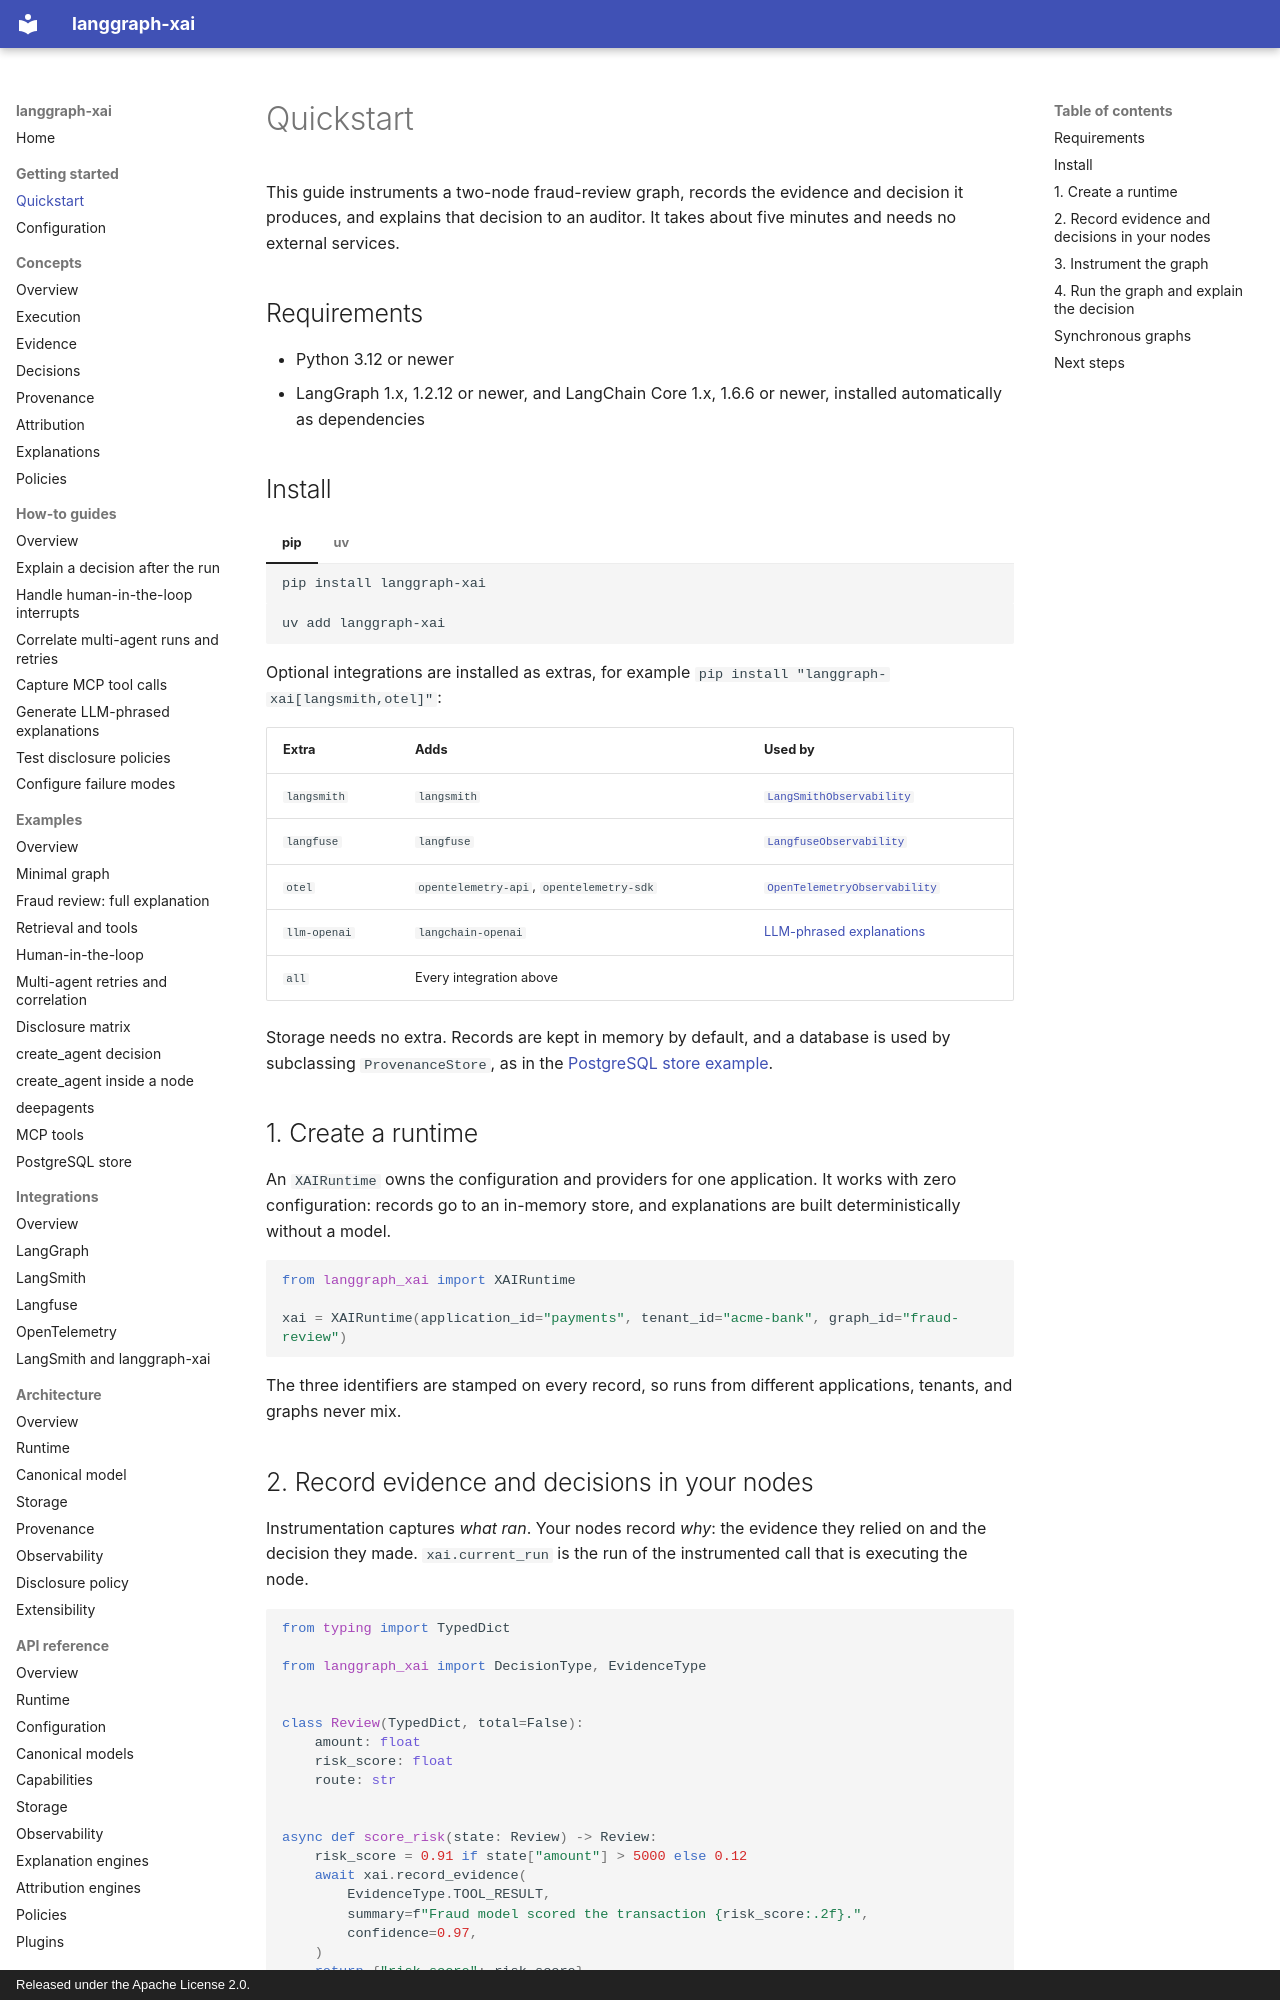

repository: smuniharish/langgraph-xai · page: getting-started/quickstart/index.html · generator: mkdocs · copyright: Released under the Apache License 2.0.

# Quickstart

This guide instruments a two-node fraud-review graph, records the evidence and
decision it produces, and explains that decision to an auditor. It takes about
five minutes and needs no external services.

## Requirements

- Python 3.12 or newer
- LangGraph 1.x, 1.2.12 or newer, and LangChain Core 1.x, 1.6.6 or newer,
  installed automatically as dependencies

## Install

=== "pip"

    ```bash
    pip install langgraph-xai
    ```

=== "uv"

    ```bash
    uv add langgraph-xai
    ```

Optional integrations are installed as extras, for example
`pip install "langgraph-xai[langsmith,otel]"`:

| Extra | Adds | Used by |
| --- | --- | --- |
| `langsmith` | `langsmith` | [`LangSmithObservability`](../integrations/langsmith.md) |
| `langfuse` | `langfuse` | [`LangfuseObservability`](../integrations/langfuse.md) |
| `otel` | `opentelemetry-api`, `opentelemetry-sdk` | [`OpenTelemetryObservability`](../integrations/opentelemetry.md) |
| `llm-openai` | `langchain-openai` | [LLM-phrased explanations](../how-to/llm-explanations.md) |
| `all` | Every integration above | |

Storage needs no extra. Records are kept in memory by default, and a database
is used by subclassing `ProvenanceStore`, as in the
[PostgreSQL store example](../examples/postgres-store.md).

## 1. Create a runtime

An `XAIRuntime` owns the configuration and providers for one application. It
works with zero configuration: records go to an in-memory store, and
explanations are built deterministically without a model.

```python
from langgraph_xai import XAIRuntime

xai = XAIRuntime(application_id="payments", tenant_id="acme-bank", graph_id="fraud-review")
```

The three identifiers are stamped on every record, so runs from different
applications, tenants, and graphs never mix.
